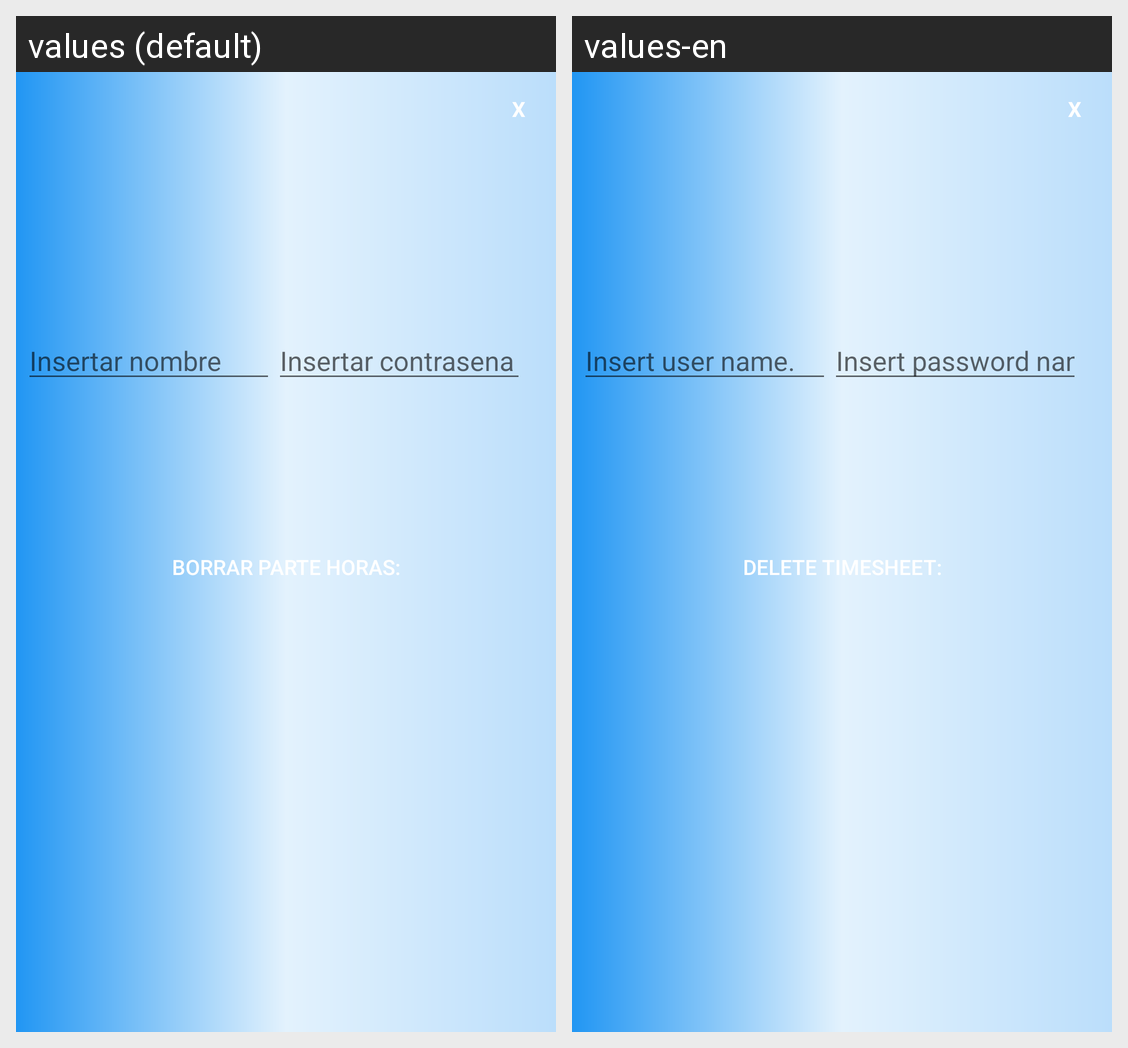

The Android screen above is rendered under two locales of the same app. Produce the string resources it draws, with the default and per-locale values.
Android screen res/layout/pop_up_borrar_parte_horas.xml rendered under 2 locales, left to right: values (default), values-en. Device: Nexus 5 (rendered at 1080×1920; each locale shown at half size, 540×960, under a caption strip naming it); theme Theme.AppClientes.
Strings drawn on this screen, with the default value and each locale's value (text and hints the layout hard-codes, and strings that could not be matched under every locale, appear in the picture but are not listed):

insertarNombreAdministrador
  values: Insertar nombre
  values-en: Insert user name.

insertarcontrasenaAdministrador
  values: Insertar contrasena
  values-en: Insert password name.

borrarParteHorasAdministrador
  values: Borrar parte horas:
  values-en: Delete timesheet:
